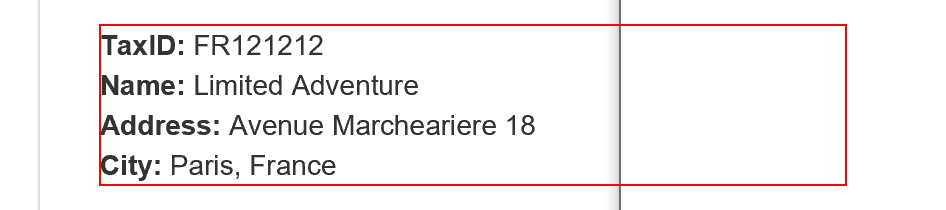
Task: Performer implemenation of workflow
Workflow: System1_ExtractVendorInformation

Step 1: get-text from the paragraph
